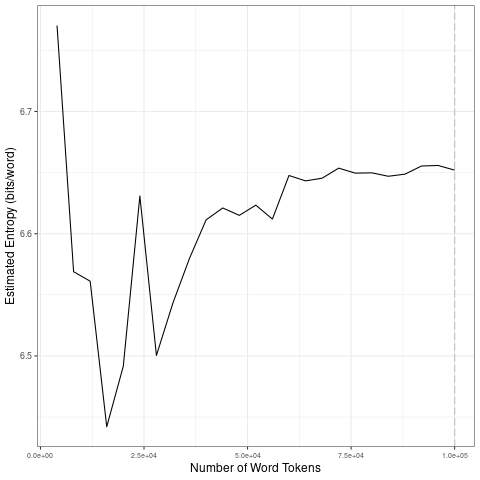

The file beside this chart, header and first rows:
file, entropy.Corpus.Size, entropy.Entropy, sd.Corpus.Size, sd.SD
data/covid-clean/2020_by_fr/2020-09-01_t…, 4000, 6.77, 20000, 0.1252
data/covid-clean/2020_by_fr/2020-09-01_t…, 8000, 6.569, 40000, 0.05245
data/covid-clean/2020_by_fr/2020-09-01_t…, 12000, 6.561, 60000, 0.01407
data/covid-clean/2020_by_fr/2020-09-01_t…, 16000, 6.442, 80000, 0.004078
data/covid-clean/2020_by_fr/2020-09-01_t…, 20000, 6.492, 1e+05, 0.00393
data/covid-clean/2020_by_fr/2020-09-01_t…, 24000, 6.631, 20000, 0.1252
data/covid-clean/2020_by_fr/2020-09-01_t…, 28000, 6.5, 40000, 0.05245
data/covid-clean/2020_by_fr/2020-09-01_t…, 32000, 6.543, 60000, 0.01407
data/covid-clean/2020_by_fr/2020-09-01_t…, 36000, 6.58, 80000, 0.004078
data/covid-clean/2020_by_fr/2020-09-01_t…, 40000, 6.611, 1e+05, 0.00393
data/covid-clean/2020_by_fr/2020-09-01_t…, 44000, 6.621, 20000, 0.1252
data/covid-clean/2020_by_fr/2020-09-01_t…, 48000, 6.615, 40000, 0.05245
data/covid-clean/2020_by_fr/2020-09-01_t…, 52000, 6.623, 60000, 0.01407
data/covid-clean/2020_by_fr/2020-09-01_t…, 56000, 6.612, 80000, 0.004078
data/covid-clean/2020_by_fr/2020-09-01_t…, 60000, 6.648, 1e+05, 0.00393
data/covid-clean/2020_by_fr/2020-09-01_t…, 64000, 6.643, 20000, 0.1252
data/covid-clean/2020_by_fr/2020-09-01_t…, 68000, 6.645, 40000, 0.05245
data/covid-clean/2020_by_fr/2020-09-01_t…, 72000, 6.654, 60000, 0.01407
data/covid-clean/2020_by_fr/2020-09-01_t…, 76000, 6.65, 80000, 0.004078
data/covid-clean/2020_by_fr/2020-09-01_t…, 80000, 6.65, 1e+05, 0.00393
data/covid-clean/2020_by_fr/2020-09-01_t…, 84000, 6.647, 20000, 0.1252
data/covid-clean/2020_by_fr/2020-09-01_t…, 88000, 6.649, 40000, 0.05245
data/covid-clean/2020_by_fr/2020-09-01_t…, 92000, 6.655, 60000, 0.01407
data/covid-clean/2020_by_fr/2020-09-01_t…, 96000, 6.656, 80000, 0.004078
data/covid-clean/2020_by_fr/2020-09-01_t…, 1e+05, 6.652, 1e+05, 0.00393
